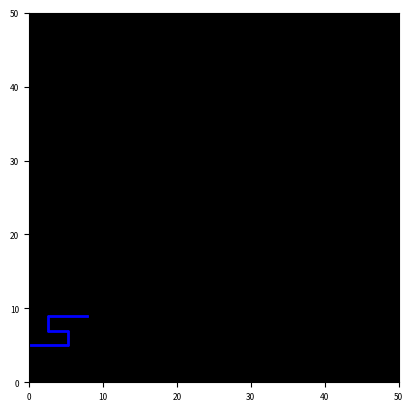

This figure's Python source:
import numpy as np
import matplotlib as mpl
from matplotlib import pyplot as plt
mpl.rcParams['figure.dpi'] = 200
mpl.rcParams['xtick.labelsize'] = 6
mpl.rcParams['ytick.labelsize'] = 6
mpl.rcParams['axes.labelsize'] = 6
mpl.rcParams['axes.facecolor'] = 'black'

# Square hiearchical interdigitated flow field

block_height_num = 2 #number of fins = block_height_num - 1 
block_length_num = 1
unit_height1 = 2
fin_thinness = 0  # 0 for equal, >0 for thinner <0 for thicker

const = 2.63157894737

start_x = const
start_y = 5
fin_length = start_x + const
gap1 = fin_length + const
gap2 = const

# Calculate dimention
height = start_y*2+unit_height1*(block_height_num-1)*2
print(height,"height")
width = (gap2*4)*(block_length_num-1)+start_x+fin_length
print(width,"width")

a = np.arange(0,block_height_num*2,1)
x = []
for i in a:
    x.append(start_x)
    x.append(start_x)
    x.append(fin_length)
    x.append(fin_length)
y = []
for k in a:
    if k%2 == 0:
        y.append(k*unit_height1)
        y.append(k*unit_height1)
    else:
        y.append(k*unit_height1+fin_thinness)
        y.append(k*unit_height1+fin_thinness)
    
# print(y)
x = x[1:]   
y = y[:-3] #Cut unneeded points  
x = x[:len(y)]
x = x[1:] # Remove first point
y = y[1:]
x = np.array(x)
y = np.array(y)

flip_x = -np.flip(x)
flip_y = np.flip(y)

field_unit_x = np.append(x,flip_x+fin_length+gap1)
field_unit_y = np.append(y,flip_y)

full_x = np.array([])
full_y = np.array([])
for i in np.arange(0,block_length_num,1):
    # print(i)
    full_x = np.append(full_x,field_unit_x+i*gap2*4)
    full_y = np.append(full_y,field_unit_y)
    
# Add the tail to beginning
full_x = np.append(0,full_x)
full_y = np.append(0,full_y)

# To make the end at the opposite diagonal, we need to cut off last half part
full_x = full_x[:-(block_height_num*2*2-4)]
full_y = full_y[:-(block_height_num*2*2-4)]
# Add outlet hole
full_x = np.append(full_x,full_x[-1]+fin_length)
full_y = np.append(full_y,full_y[-1])
full_y = full_y + start_y
# The pattern does not fit in square when all channel is equal to 1.
# compress2square = (max(full_x)-2)/y[-1]

tot_x_length = max(full_x)-min(full_x)
tot_y_length = max(full_y)-min(full_y)+start_y*2

if tot_y_length != tot_x_length:
    print("NOT SQUARE")
    print(tot_y_length, "Height")
    print(tot_x_length, "Width")
else:
    print("GOOD SQUARE")
    print(tot_y_length, "Height")
    print(tot_x_length, "Width")

plt.plot(full_x,full_y,"-o",markersize=0.5,linewidth=2,color="blue")
# plt.xlim(0,max(full_x))
# plt.ylim(0,max(full_x))
plt.xlim(0,50)
plt.ylim(0,50)
plt.gca().set_aspect('equal')
# plt.facecolor('xkcd:salmon')
# ax.set_facecolor((1.0, 0.47, 0.42))
plt.show()

points = []
for i in np.arange(0,len(full_x),1):
    points.append((full_x[i],full_y[i], 0))
    
print(points)